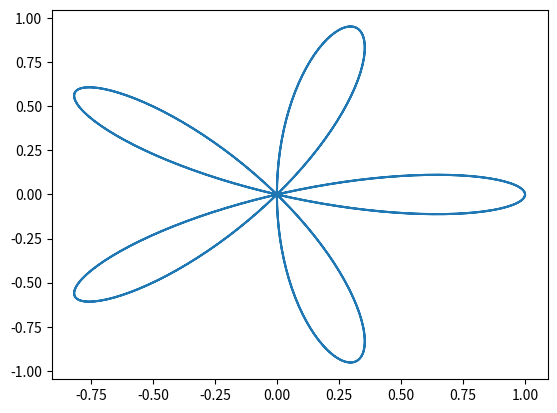

The matplotlib source for this figure:
import matplotlib.pyplot as plt
import math
from math import asin, acos

def toAngle(pol):
    len, pa = pol[0], pol[1]
    return (len * math.cos(pa), len * math.sin(pa))

print(toAngle((5, 37 * math.pi / 180)))

print(asin(3 / math.sqrt(13)) * 180 / math.pi)

print(math.sqrt((-1.34)**2+ (2.68)**2) )

print(math.tan(22 * math.pi / 180))

# plt.plot([0, 8.5 * (-0.574)], [0, 8.5 * 0.819])
# plt.show()

# 极坐标转笛卡尔坐标
def to_cartesian(polar_vector):
    length, angle = polar_vector[0], polar_vector[1]
    return (length * math.cos(angle), length * math.sin(angle))

locs = [(math.cos(5 * x * math.pi / 500.0), 2 * math.pi * x / 1000.0) for x in range(0,1000)]
# 转笛卡尔坐标
locs_d = [(to_cartesian(p)) for p in locs]

plt.plot([x[0] for x in locs_d], [y[1] for y in locs_d])
plt.show()

# 笛卡尔坐标转极坐标
def to_polar(cart_vector):
    x, y = cart_vector[0], cart_vector[1]
    pol = math.atan2(y, x)
    len = math.sqrt(x ** 2 + y ** 2)
    return (len, pol)

print(to_polar([1, 1]))
print(math.sqrt(2), "\t", math.pi / 4)


# 求两点距离
def getLen(loc1, loc2):
    return math.sqrt((loc1[0] - loc2[0]) ** 2 + (loc1[1] - loc2[1]) ** 2)

A = [-2, 2]
B = [-5, 2]
C = [-5, 1]
a = getLen(B, C)
b = getLen(A, C)
c = getLen(A, B)

cosa = (b ** 2 + c ** 2 - a ** 2) / (2 * b * c)
cosb = (c ** 2 + a ** 2 - b ** 2) / (2 * a * c)
result1 = math.acos(cosa)
result2 = math.acos(cosb)
print("all results = ", cosa, "\t", result1 * 180 / math.pi, "\t", result2 * 180 / math.pi)